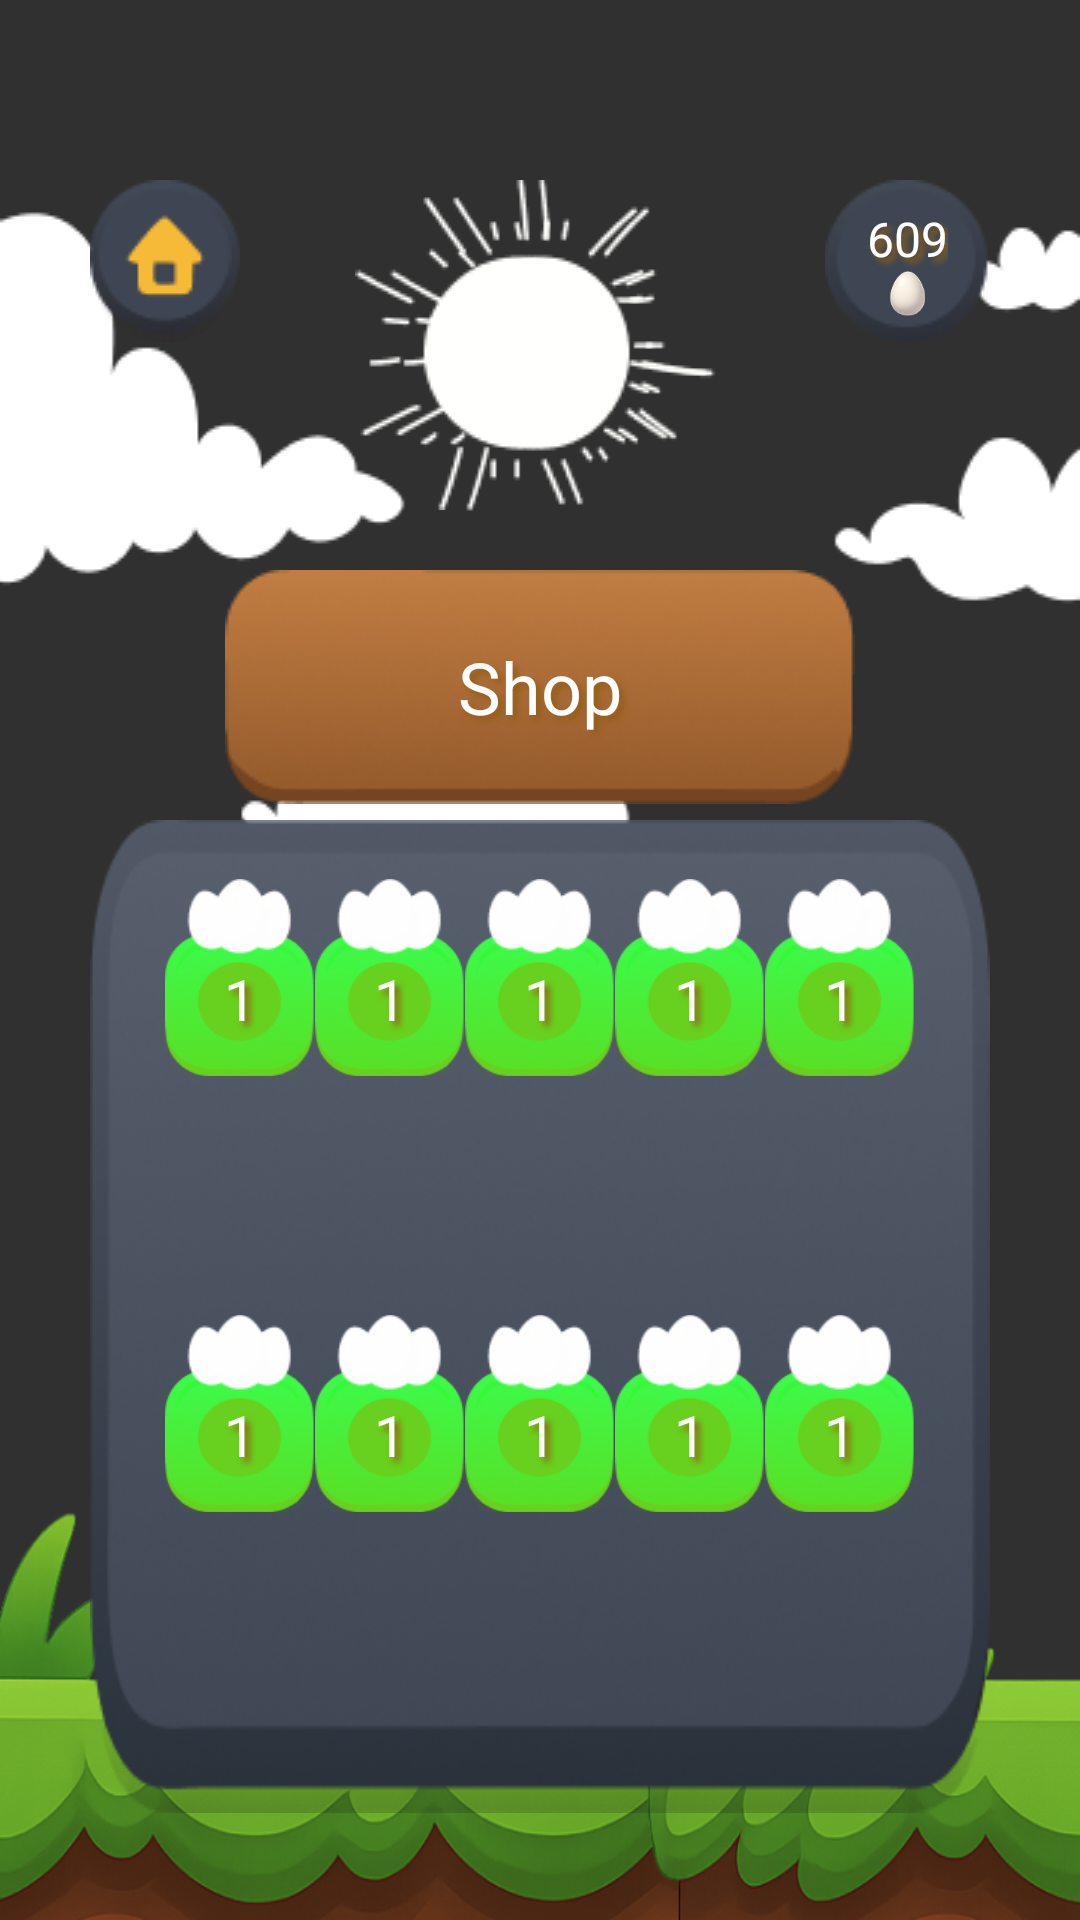

Here is an Android app screen rendered from its layout file. Give the layout XML and the strings, colors and styles it references.
<!-- AndroidManifest.xml: application theme Theme.Design.NoActionBar -->
<!-- res/layout/activity_shop.xml -->
<?xml version="1.0" encoding="utf-8"?>
<androidx.constraintlayout.widget.ConstraintLayout xmlns:android="http://schemas.android.com/apk/res/android"
    xmlns:app="http://schemas.android.com/apk/res-auto"
    xmlns:tools="http://schemas.android.com/tools"
    android:id="@+id/main"
    android:layout_width="match_parent"
    android:layout_height="match_parent"
    android:background="@drawable/bg_main"
    tools:context=".ShopActivity">


    <LinearLayout
        android:layout_width="match_parent"
        android:layout_height="wrap_content"
        android:layout_marginTop="60dp"
        android:background="@drawable/cloud_collection"
        app:layout_constraintTop_toTopOf="parent" />

    <LinearLayout
        android:layout_width="match_parent"
        android:layout_height="match_parent"
        android:layout_marginLeft="30dp"
        android:layout_marginTop="60dp"
        android:layout_marginRight="30dp"
        android:layout_marginBottom="30dp"
        android:elevation="1dp"
        android:gravity="center"
        android:orientation="vertical">

        <LinearLayout
            android:layout_width="match_parent"
            android:layout_height="wrap_content">

            <ImageView
                android:id="@+id/home"
                android:layout_width="wrap_content"
                android:layout_height="wrap_content"
                android:layout_gravity="end"
                android:src="@drawable/home" />

            <Space
                android:layout_width="wrap_content"
                android:layout_height="wrap_content"
                android:layout_weight="1" />

            <ImageView
                android:layout_width="wrap_content"
                android:layout_height="wrap_content"
                android:src="@drawable/sun" />

            <Space
                android:layout_width="wrap_content"
                android:layout_height="wrap_content"
                android:layout_weight="1" />

            <LinearLayout
                android:layout_width="wrap_content"
                android:layout_height="wrap_content"
                android:background="@drawable/circle"
                android:gravity="center"
                android:orientation="vertical">

                <TextView
                    android:id="@+id/coin"
                    android:layout_width="wrap_content"
                    android:layout_height="wrap_content"
                    android:text="609"
                    android:textSize="16dp"
                    android:theme="@style/text0Theme" />

                <ImageView
                    android:layout_width="15dp"
                    android:layout_height="15dp"
                    android:src="@drawable/egg_0" />
            </LinearLayout>
        </LinearLayout>

        <androidx.appcompat.widget.AppCompatButton
            android:layout_width="wrap_content"
            android:layout_height="wrap_content"
            android:layout_marginTop="20dp"
            android:background="@drawable/red_btn"
            android:text="@string/shop"
            android:theme="@style/text0Theme" />

        <Space
            android:layout_width="wrap_content"
            android:layout_height="wrap_content"
            android:layout_weight="1" />

        <LinearLayout
            android:id="@+id/layout_vertical"
            android:layout_width="wrap_content"
            android:layout_height="wrap_content"
            android:background="@drawable/rect_bg"
            android:orientation="vertical"
            android:paddingLeft="20dp"
            android:paddingTop="10dp"
            android:paddingRight="20dp"
            android:paddingBottom="30dp">

            <include layout="@layout/horizontal" />

            <include layout="@layout/horizontal" />
        </LinearLayout>

        <Space
            android:layout_width="wrap_content"
            android:layout_height="wrap_content"
            android:layout_weight="1" />

    </LinearLayout>

    <LinearLayout
        android:layout_width="match_parent"
        android:layout_height="150dp"
        android:background="@drawable/bottom_ground"
        app:layout_constraintBottom_toBottomOf="parent" />

</androidx.constraintlayout.widget.ConstraintLayout>
<!-- res/layout/horizontal.xml (included above) -->
<?xml version="1.0" encoding="utf-8"?>
<LinearLayout xmlns:android="http://schemas.android.com/apk/res/android"
    android:layout_width="match_parent"
    android:layout_height="0dp"
    android:layout_weight="1">

    <LinearLayout
        android:id="@+id/horizontal"
        android:layout_width="match_parent"
        android:layout_height="wrap_content"
        android:gravity="center">

        <include layout="@layout/single_level" />

        <include layout="@layout/single_level" />

        <include layout="@layout/single_level" />

        <include layout="@layout/single_level" />

        <include layout="@layout/single_level" />
    </LinearLayout>
</LinearLayout>
<!-- res/layout/single_level.xml (included above) -->
<?xml version="1.0" encoding="utf-8"?>
<LinearLayout xmlns:android="http://schemas.android.com/apk/res/android"
    android:id="@+id/layout_card"
    android:layout_width="wrap_content"
    android:layout_height="wrap_content"
    android:gravity="center">

    <LinearLayout
        android:layout_height="match_parent"
        android:layout_width="wrap_content"
        android:layout_marginTop="5dp"
        android:gravity="center"
        android:orientation="vertical">

        <ImageView
            android:layout_width="40dp"
            android:layout_height="30dp"
            android:layout_marginBottom="-10dp"
            android:elevation="2dp"
            android:src="@drawable/level_top" />

        <LinearLayout
            android:id="@+id/layout_egg"
            android:layout_width="50dp"
            android:layout_height="50dp"
            android:background="@drawable/level_green"
            android:gravity="center">

            <TextView
                android:id="@+id/level"
                android:layout_width="wrap_content"
                android:layout_height="wrap_content"
                android:text="1"
                android:textSize="19dp"
                android:layout_marginBottom="3dp"
                android:theme="@style/text0Theme" />
        </LinearLayout>
    </LinearLayout>
</LinearLayout>
<!-- resources referenced by this layout -->
<resources>
  <!-- drawable bottom_ground: png bitmap (drawable, 191679 bytes) -->
  <!-- drawable circle: png bitmap (drawable, 2108 bytes) -->
  <!-- drawable cloud_collection: png bitmap (drawable, 7808 bytes) -->
  <!-- drawable egg_0: png bitmap (drawable, 4576 bytes) -->
  <!-- drawable home: png bitmap (drawable, 2691 bytes) -->
  <!-- drawable level_green: png bitmap (drawable, 8701 bytes) -->
  <!-- drawable level_top: png bitmap (drawable, 1538 bytes) -->
  <!-- drawable rect_bg: png bitmap (drawable, 75385 bytes) -->
  <!-- drawable red_btn: png bitmap (drawable, 14885 bytes) -->
  <!-- drawable sun: png bitmap (drawable, 2444 bytes) -->
  <string name="shop">Shop</string>
  <style name="text0Theme">
          <item name="textAllCaps">false</item>
          <item name="android:textSize">24dp</item>
          <item name="android:textColor">@color/white</item>
          <item name="fontFamily">@font/baloo_2_bold</item>
  
          <item name="android:shadowColor">@color/red</item>
          <item name="android:shadowDx">5</item>
          <item name="android:shadowDy">5</item>
          <item name="android:shadowRadius">5</item>
      </style>
  <color name="white">#FFFFFFFF</color>
  <color name="red">#935F17</color>
</resources>
